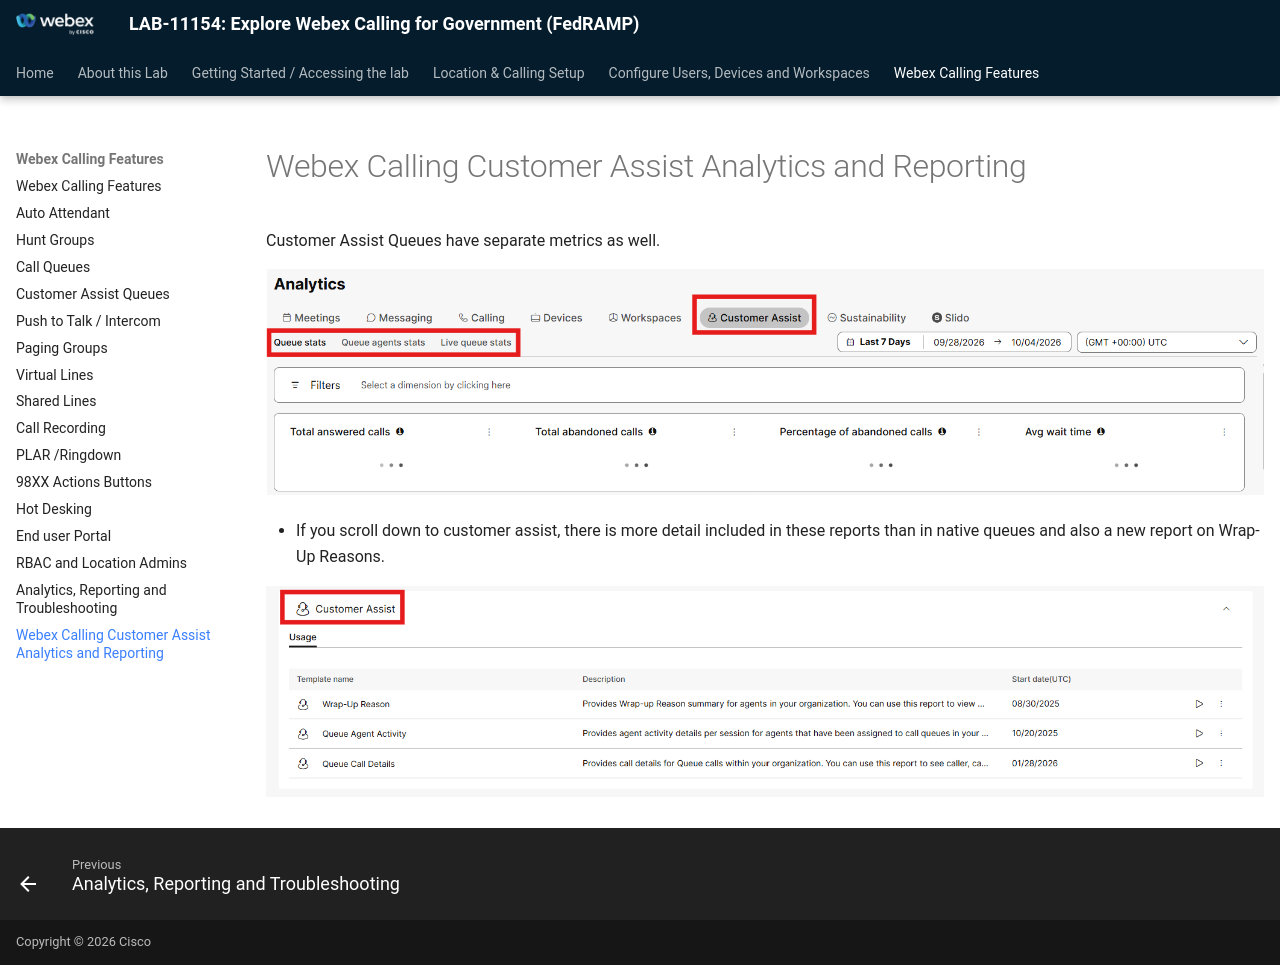

repository: WebexCC-SA/LAB-11154 · page: customer-assist-analytics-reporting/index.html · generator: mkdocs

# Webex Calling Customer Assist Analytics and Reporting

Customer Assist Queues have separate metrics as well.

![image246.png](./assets/image246.png)

- If you scroll down to customer assist, there is more detail included in these reports than in native queues and also a new report on Wrap-Up Reasons.

![image249.png](./assets/image249.png)
